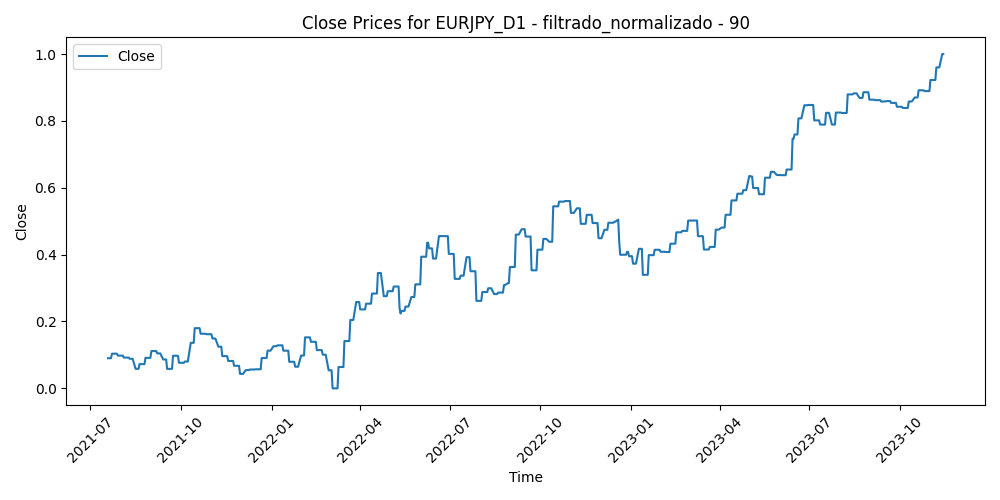

Source data for this figure (header and first rows):
Time, Close, Volume, diferencia_media_90
2021-07-19, 0.09014, 0.3181, 0.8088
2021-07-20, 0.09014, 0.3443, 0.7903
2021-07-21, 0.09014, 0.2671, 0.7478
2021-07-22, 0.09014, 0.2151, 0.7749
2021-07-23, 0.1037, 0.2094, 0.745
2021-07-26, 0.1037, 0.2167, 0.7366
2021-07-27, 0.1037, 0.23, 0.7722
2021-07-28, 0.1037, 0.2801, 0.7451
2021-07-29, 0.09792, 0.188, 0.7487
2021-07-30, 0.09792, 0.2246, 0.7456
2021-08-02, 0.09792, 0.1483, 0.7726
2021-08-03, 0.09792, 0.1986, 0.7992
2021-08-04, 0.09208, 0.1597, 0.784
2021-08-05, 0.09208, 0.1706, 0.7648
2021-08-06, 0.09208, 0.1385, 0.7811
2021-08-09, 0.09208, 0.1222, 0.7896
2021-08-10, 0.08842, 0.1117, 0.7818
2021-08-11, 0.08842, 0.1316, 0.7789
2021-08-12, 0.08842, 0.06422, 0.7846
2021-08-13, 0.08842, 0.06586, 0.8007
2021-08-16, 0.05843, 0.1056, 0.8383
2021-08-17, 0.05843, 0.1494, 0.86
2021-08-18, 0.05843, 0.1635, 0.8447
2021-08-19, 0.05843, 0.2729, 0.866
2021-08-20, 0.07249, 0.1207, 0.8465
2021-08-23, 0.07249, 0.1355, 0.8208
2021-08-24, 0.07249, 0.07533, 0.8128
2021-08-25, 0.07249, 0.1213, 0.7789
2021-08-26, 0.09125, 0.1695, 0.786
2021-08-27, 0.09125, 0.1784, 0.773
2021-08-30, 0.09125, 0.04606, 0.7654
2021-08-31, 0.09125, 0.2024, 0.7503
2021-09-01, 0.1115, 0.1514, 0.7251
2021-09-02, 0.1115, 0.08092, 0.7063
2021-09-03, 0.1115, 0.1744, 0.7213
2021-09-06, 0.1115, 0.0, 0.7175
2021-09-07, 0.1046, 0.1913, 0.7007
2021-09-08, 0.1046, 0.1989, 0.7202
2021-09-09, 0.1046, 0.1902, 0.753
2021-09-10, 0.1046, 0.1719, 0.7478
2021-09-13, 0.08647, 0.1219, 0.7391
2021-09-14, 0.08647, 0.1566, 0.7654
2021-09-15, 0.08647, 0.1845, 0.7792
2021-09-16, 0.08647, 0.1864, 0.7816
2021-09-17, 0.0583, 0.1867, 0.7911
2021-09-20, 0.0583, 0.178, 0.8316
2021-09-21, 0.0583, 0.2253, 0.8416
2021-09-22, 0.0583, 0.3097, 0.8205
2021-09-23, 0.09754, 0.2272, 0.7438
2021-09-24, 0.09754, 0.1863, 0.7238
2021-09-27, 0.09754, 0.216, 0.7194
2021-09-28, 0.09754, 0.3071, 0.6886
2021-09-29, 0.07651, 0.2818, 0.7128
2021-09-30, 0.07651, 0.2906, 0.7758
2021-10-01, 0.07651, 0.3313, 0.7756
2021-10-04, 0.07651, 0.2776, 0.7642
2021-10-05, 0.08031, 0.2262, 0.7364
2021-10-06, 0.08031, 0.3006, 0.7647
2021-10-07, 0.08031, 0.1546, 0.7494
2021-10-08, 0.08031, 0.202, 0.6882
... 546 more rows
